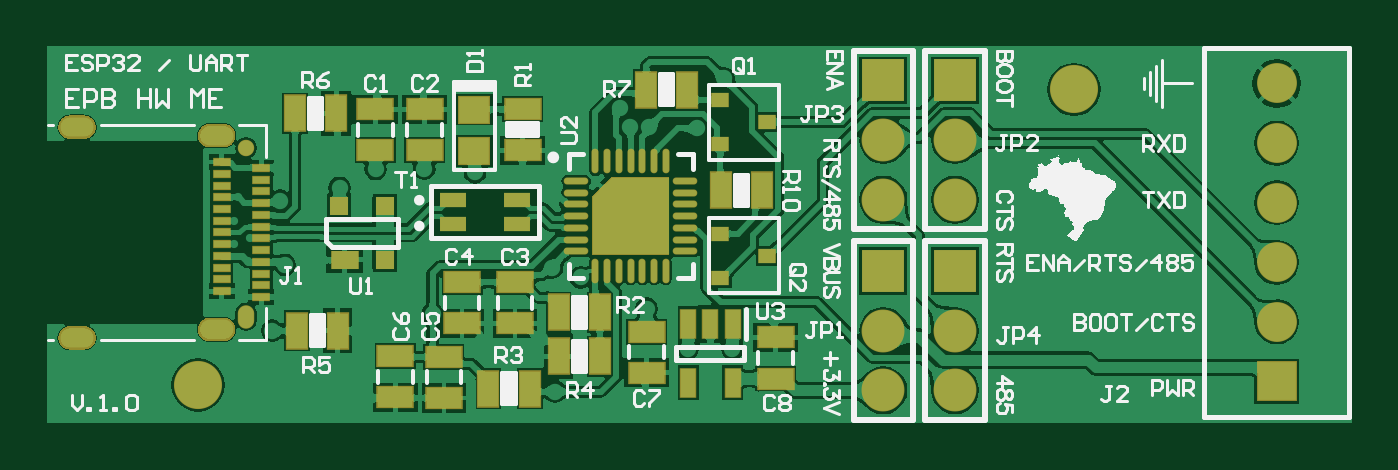
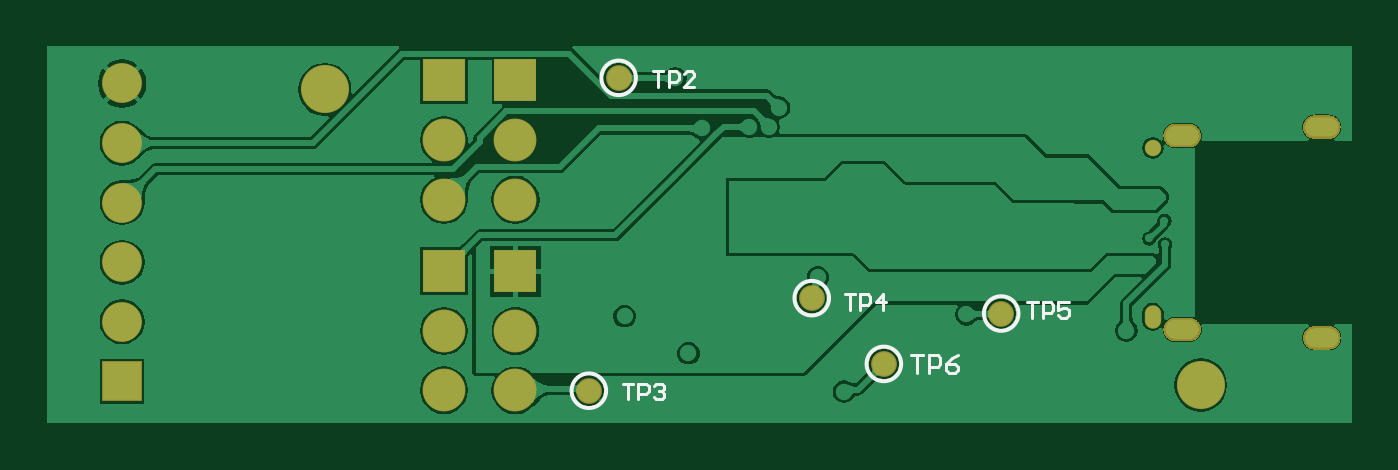
Circuit board: 9 layer files. Board 55.6 x 16.1 mm.
- bottom_copper: DONGLE01.GBL (68939 bytes)
- bottom_silk: DONGLE01.GBO (2192 bytes)
- paste: DONGLE01.GBP (436 bytes)
- bottom_mask: DONGLE01.GBS (11123 bytes)
- outline: DONGLE01.GM1 (287 bytes)
- top_copper: DONGLE01.GTL (129441 bytes)
- top_silk: DONGLE01.GTO (48682 bytes)
- paste: DONGLE01.GTP (3103 bytes)
- top_mask: DONGLE01.GTS (14332 bytes)

=== bottom_copper: DONGLE01.GBL (68939 bytes, source omitted) ===
=== bottom_silk: DONGLE01.GBO ===
G04*
G04 #@! TF.GenerationSoftware,Altium Limited,Altium Designer,24.5.2 (23)*
G04*
G04 Layer_Color=32896*
%FSLAX44Y44*%
%MOMM*%
G71*
G04*
G04 #@! TF.SameCoordinates,BF8D7023-4997-4B88-B44D-E550DFEB14E1*
G04*
G04*
G04 #@! TF.FilePolarity,Positive*
G04*
G01*
G75*
%ADD12C,0.1270*%
%ADD14C,0.1524*%
D12*
X466087Y732789D02*
X461008D01*
X463548D01*
Y725171D01*
X458469D02*
Y732789D01*
X454660D01*
X453391Y731519D01*
Y728980D01*
X454660Y727710D01*
X458469D01*
X445773Y732789D02*
X448312Y731519D01*
X450852Y728980D01*
Y726441D01*
X449582Y725171D01*
X447043D01*
X445773Y726441D01*
Y727710D01*
X447043Y728980D01*
X450852D01*
X416396Y755217D02*
X411995D01*
X414196D01*
Y748615D01*
X409795D02*
Y755217D01*
X406494D01*
X405393Y754117D01*
Y751916D01*
X406494Y750816D01*
X409795D01*
X398792Y755217D02*
X403193D01*
Y751916D01*
X400992Y753016D01*
X399892D01*
X398792Y751916D01*
Y749715D01*
X399892Y748615D01*
X402093D01*
X403193Y749715D01*
X494225Y758583D02*
X489823D01*
X492024D01*
Y751981D01*
X487623D02*
Y758583D01*
X484322D01*
X483221Y757483D01*
Y755282D01*
X484322Y754182D01*
X487623D01*
X477720Y751981D02*
Y758583D01*
X481021Y755282D01*
X476619D01*
X588730Y720582D02*
X584329D01*
X586530D01*
Y713980D01*
X582128D02*
Y720582D01*
X578828D01*
X577727Y719482D01*
Y717281D01*
X578828Y716181D01*
X582128D01*
X575527Y719482D02*
X574426Y720582D01*
X572226D01*
X571125Y719482D01*
Y718381D01*
X572226Y717281D01*
X573326D01*
X572226D01*
X571125Y716181D01*
Y715080D01*
X572226Y713980D01*
X574426D01*
X575527Y715080D01*
X575853Y853701D02*
X571451D01*
X573652D01*
Y847099D01*
X569251D02*
Y853701D01*
X565950D01*
X564849Y852601D01*
Y850400D01*
X565950Y849300D01*
X569251D01*
X558247Y847099D02*
X562649D01*
X558247Y851500D01*
Y852601D01*
X559348Y853701D01*
X561548D01*
X562649Y852601D01*
D14*
X484886Y728980D02*
G03*
X484886Y728980I-7366J0D01*
G01*
X434876Y750456D02*
G03*
X434876Y750456I-7366J0D01*
G01*
X610616Y717550D02*
G03*
X610616Y717550I-7366J0D01*
G01*
X515616Y757000D02*
G03*
X515616Y757000I-7366J0D01*
G01*
X597916Y850900D02*
G03*
X597916Y850900I-7366J0D01*
G01*
M02*

=== paste: DONGLE01.GBP ===
G04*
G04 #@! TF.GenerationSoftware,Altium Limited,Altium Designer,24.5.2 (23)*
G04*
G04 Layer_Color=128*
%FSLAX44Y44*%
%MOMM*%
G71*
G04*
G04 #@! TF.SameCoordinates,BF8D7023-4997-4B88-B44D-E550DFEB14E1*
G04*
G04*
G04 #@! TF.FilePolarity,Positive*
G04*
G01*
G75*
%ADD69C,0.0856*%
D69*
X477520Y728980D02*
D03*
X427510Y750456D02*
D03*
X603250Y717550D02*
D03*
X508250Y757000D02*
D03*
X590550Y850900D02*
D03*
M02*

=== bottom_mask: DONGLE01.GBS (11123 bytes, source omitted) ===
=== outline: DONGLE01.GM1 ===
G04*
G04 #@! TF.GenerationSoftware,Altium Limited,Altium Designer,24.5.2 (23)*
G04*
G04 Layer_Color=16711935*
%FSLAX44Y44*%
%MOMM*%
G71*
G04*
G04 #@! TF.SameCoordinates,BF8D7023-4997-4B88-B44D-E550DFEB14E1*
G04*
G04*
G04 #@! TF.FilePolarity,Positive*
G04*
G01*
G75*
M02*

=== top_copper: DONGLE01.GTL (129441 bytes, source omitted) ===
=== top_silk: DONGLE01.GTO (48682 bytes, source omitted) ===
=== paste: DONGLE01.GTP ===
G04*
G04 #@! TF.GenerationSoftware,Altium Limited,Altium Designer,24.5.2 (23)*
G04*
G04 Layer_Color=8421504*
%FSLAX44Y44*%
%MOMM*%
G71*
G04*
G04 #@! TF.SameCoordinates,BF8D7023-4997-4B88-B44D-E550DFEB14E1*
G04*
G04*
G04 #@! TF.FilePolarity,Positive*
G04*
G01*
G75*
%ADD19R,0.7000X0.3000*%
%ADD20O,1.0000X0.2500*%
%ADD21O,0.2500X1.0000*%
%ADD22R,0.8500X1.5000*%
%ADD23R,1.5000X0.8500*%
%ADD24R,0.6500X1.2500*%
%ADD25R,1.3000X1.1000*%
%ADD26R,1.1000X0.6000*%
%ADD27R,0.7620X0.7620*%
%ADD28R,1.1684X0.7620*%
%ADD29R,0.7000X0.6000*%
G36*
X543100Y775750D02*
X510600Y775750D01*
X510600Y800125D01*
X518725Y808250D01*
X543100D01*
Y775750D01*
D02*
G37*
D19*
X369500Y757500D02*
D03*
Y762500D02*
D03*
Y767500D02*
D03*
Y777500D02*
D03*
X369500Y782500D02*
D03*
Y787500D02*
D03*
X369500Y792500D02*
D03*
Y802500D02*
D03*
Y807500D02*
D03*
X352500Y815000D02*
D03*
Y810000D02*
D03*
Y805000D02*
D03*
X352500Y795000D02*
D03*
X352500Y790000D02*
D03*
Y785000D02*
D03*
Y780000D02*
D03*
Y770000D02*
D03*
Y765000D02*
D03*
Y760000D02*
D03*
X369500Y812500D02*
D03*
X352500Y800000D02*
D03*
X369500Y797500D02*
D03*
X352500Y775000D02*
D03*
X369500Y772500D02*
D03*
D20*
X503600Y807000D02*
D03*
Y802000D02*
D03*
Y797000D02*
D03*
Y792000D02*
D03*
Y787000D02*
D03*
Y782000D02*
D03*
Y777000D02*
D03*
X550100D02*
D03*
Y782000D02*
D03*
Y787000D02*
D03*
Y792000D02*
D03*
Y797000D02*
D03*
Y802000D02*
D03*
Y807000D02*
D03*
D21*
X511850Y768750D02*
D03*
X516850D02*
D03*
X521850D02*
D03*
X526850D02*
D03*
X531850D02*
D03*
X536850D02*
D03*
X541850D02*
D03*
Y815250D02*
D03*
X536850D02*
D03*
X531850D02*
D03*
X526850D02*
D03*
X521850D02*
D03*
X516850D02*
D03*
X511850D02*
D03*
D22*
X496100Y751000D02*
D03*
X513600Y751000D02*
D03*
X383859Y835746D02*
D03*
X401359Y835746D02*
D03*
X384470Y743090D02*
D03*
X401970Y743090D02*
D03*
X513600Y732250D02*
D03*
X496100Y732250D02*
D03*
X466250Y718500D02*
D03*
X483750Y718500D02*
D03*
X551040Y845820D02*
D03*
X533540Y845820D02*
D03*
X582850Y803000D02*
D03*
X565350Y803000D02*
D03*
D23*
X533600Y742750D02*
D03*
X533600Y725250D02*
D03*
X588600Y722750D02*
D03*
Y740250D02*
D03*
X439000Y837500D02*
D03*
Y820000D02*
D03*
X426500Y732250D02*
D03*
Y714750D02*
D03*
X447250Y732000D02*
D03*
Y714500D02*
D03*
X477500Y763750D02*
D03*
Y746250D02*
D03*
X455000Y763750D02*
D03*
Y746250D02*
D03*
X480750Y837500D02*
D03*
X480750Y820000D02*
D03*
X418000Y837500D02*
D03*
Y820000D02*
D03*
D24*
X570250Y721000D02*
D03*
X551450D02*
D03*
Y746000D02*
D03*
X560850Y746000D02*
D03*
X570250Y746000D02*
D03*
D25*
X460250Y819610D02*
D03*
Y837390D02*
D03*
D26*
X478250Y788750D02*
D03*
X451250D02*
D03*
Y798750D02*
D03*
X478250D02*
D03*
D27*
X421997Y796256D02*
D03*
Y773396D02*
D03*
X402693Y796256D02*
D03*
D28*
X404979Y773396D02*
D03*
D29*
X565100Y841500D02*
D03*
X585100Y832000D02*
D03*
X565100Y822500D02*
D03*
Y784500D02*
D03*
X585100Y775000D02*
D03*
X565100Y765500D02*
D03*
M02*

=== top_mask: DONGLE01.GTS (14332 bytes, source omitted) ===
